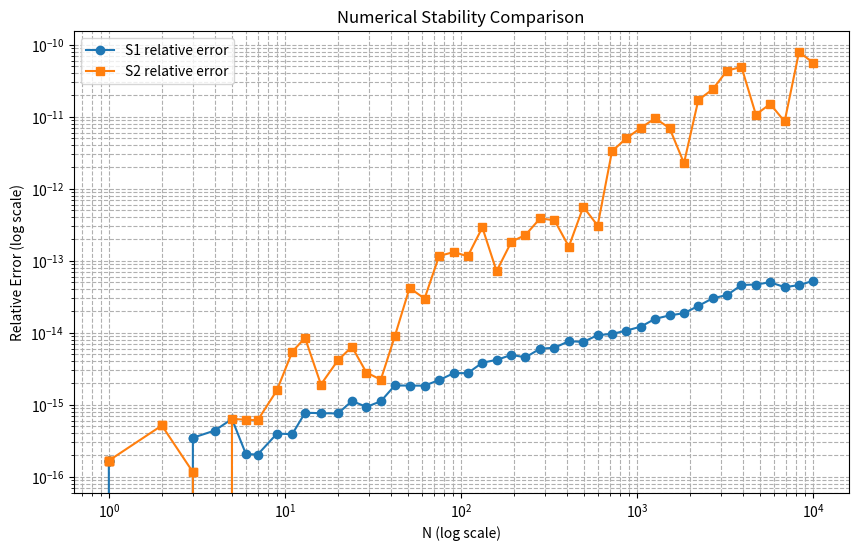

Here is the Python script that generated this plot:
import numpy as np
import matplotlib.pyplot as plt

def sum_S1(N):
    """计算第一种形式的级数和：交错级数
    S_N^(1) = sum_{n=1}^{2N} (-1)^n * n/(n+1)
    
    参数:
        N (int): 求和项数
        
    返回:
        float: 级数和
    """
    # 学生在此实现第一种级数求和
    # 提示: 使用循环从1到2N，计算(-1)^n * n/(n+1)并累加
    total = 0.0
    for n in range(1, 2*N + 1):
        term = (-1)**n * n / (n + 1)
        total += term
    return total

def sum_S2(N):
    """计算第二种形式的级数和：两项求和相减
    S_N^(2) = -sum_{n=1}^N (2n-1)/(2n) + sum_{n=1}^N (2n)/(2n+1)
    
    参数:
        N (int): 求和项数
        
    返回:
        float: 级数和
    """
    # 学生在此实现第二种级数求和
    # 提示: 
    # 1. 计算两个独立求和部分
    # 2. 将结果相减
    sum1 = 0.0
    sum2 = 0.0
    for n in range(1, N + 1):
        sum1 += (2*n - 1) / (2*n)
        sum2 += (2*n) / (2*n + 1)
    return sum2 - sum1

def sum_S3(N):
    """计算第三种形式的级数和：直接求和
    S_N^(3) = sum_{n=1}^N 1/(2n(2n+1))
    
    参数:
        N (int): 求和项数
        
    返回:
        float: 级数和
    """
    # 学生在此实现第三种级数求和
    # 提示: 使用循环从1到N，计算1/(2n(2n+1))并累加
    total = 0.0
    for n in range(1, N + 1):
        term = 1 / (2*n * (2*n + 1))
        total += term
    return total

def calculate_relative_errors(N_values):
    """计算相对误差
    
    参数:
        N_values (list): 不同N值列表
        
    返回:
        tuple: (err1, err2)
            err1: S1相对于S3的误差列表
            err2: S2相对于S3的误差列表
    """
    # 学生在此实现误差计算
    # 提示: 对每个N值计算三种级数和，然后计算相对误差
    err1 = []
    err2 = []
    for N in N_values:
        S1 = sum_S1(N)
        S2 = sum_S2(N)
        S3 = sum_S3(N)
        
        # 避免除零错误
        epsilon = 1e-30
        rel_err1 = (S1 - S3) / (S3 + epsilon)
        rel_err2 = (S2 - S3) / (S3 + epsilon)
        
        err1.append(abs(rel_err1))
        err2.append(abs(rel_err2))
    return err1, err2

def plot_errors(N_values, err1, err2):
    """绘制误差分析图
    
    参数:
        N_values (list): 不同N值列表
        err1 (list): S1相对于S3的误差列表
        err2 (list): S2相对于S3的误差列表
    """
    # 学生在此实现绘图功能
    # 提示:
    # 1. 使用plt.loglog绘制双对数坐标图
    # 2. 添加网格、标签和图例
    plt.figure(figsize=(10, 6))
    plt.loglog(N_values, err1, 'o-', label='S1 relative error')
    plt.loglog(N_values, err2, 's-', label='S2 relative error')
    
    plt.xlabel('N (log scale)')
    plt.ylabel('Relative Error (log scale)')
    plt.title('Numerical Stability Comparison')
    plt.grid(True, which="both", ls="--")
    plt.legend()
    plt.show()

def print_results():
    """打印典型N值的计算结果"""
    # 学生在此实现结果打印
    # 提示:
    # 1. 选择几个典型N值(如10,100,1000,10000)
    # 2. 计算并格式化输出三种级数和及相对误差
    N_list = [10, 100, 1000, 10000]
    print("N\tS1\t\tS2\t\tS3\t\tErr1\t\tErr2")
    print("-"*80)
    for N in N_list:
        S1 = sum_S1(N)
        S2 = sum_S2(N)
        S3 = sum_S3(N)
        Err1 = (S1 - S3)/S3
        Err2 = (S2 - S3)/S3
        print(f"{N}\t{S1:.4e}\t{S2:.4e}\t{S3:.4e}\t{Err1:.4e}\t{Err2:.4e}")

def main():
    """主函数"""
    # 生成N值序列
    N_values = np.logspace(0, 4, 50, dtype=int)
    
    # 计算误差
    err1, err2 = calculate_relative_errors(N_values)
    
    # 打印结果
    print_results()
    
    # 绘制误差图
    plot_errors(N_values, err1, err2)

if __name__ == "__main__":
    main()
